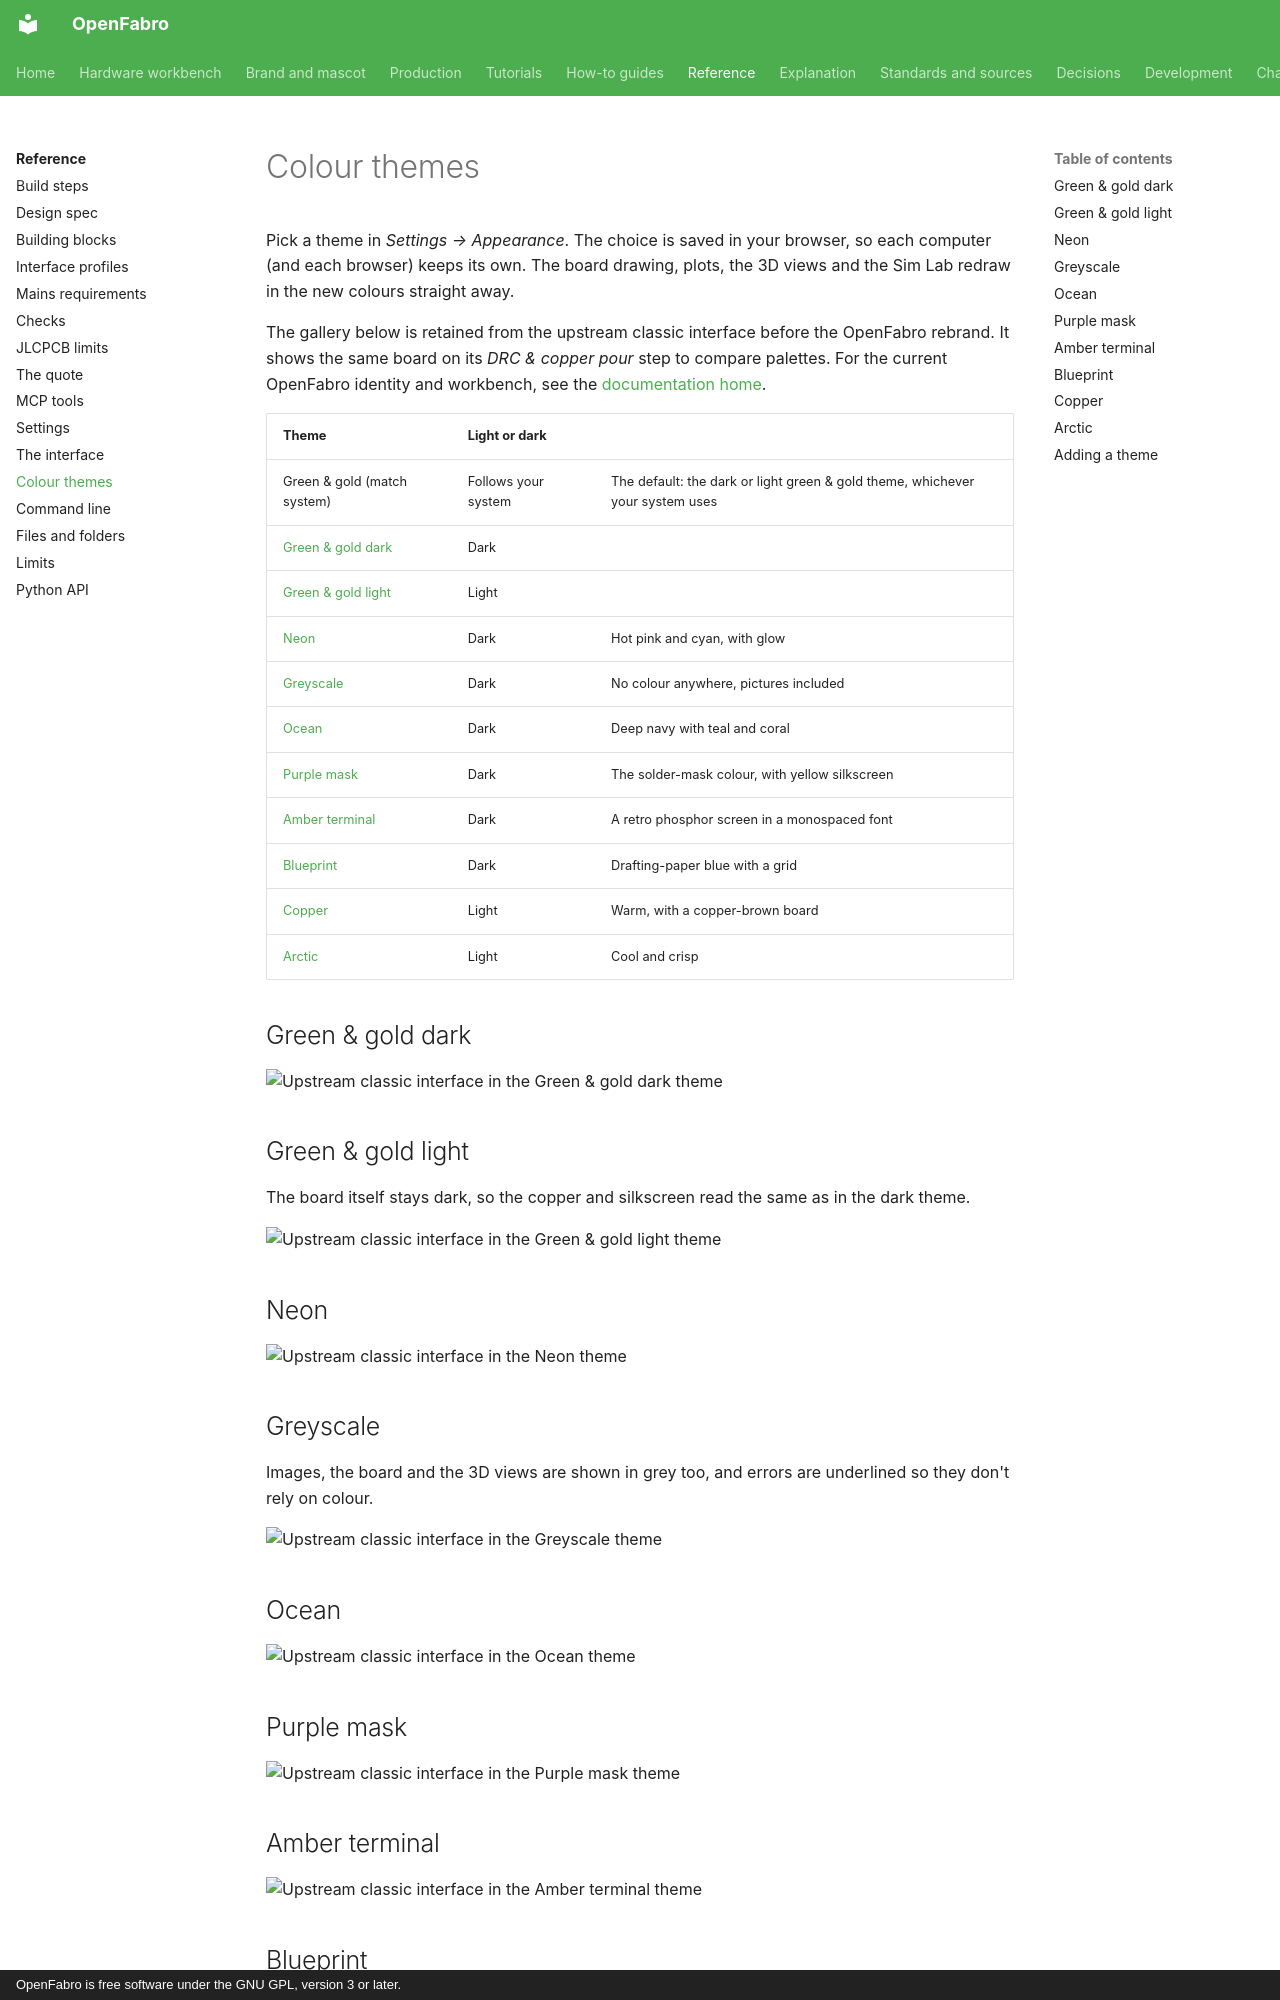

repository: AllenPeng0209/OpenFabro · page: reference/themes/index.html · generator: mkdocs · copyright: OpenFabro is free software under the GNU GPL, version 3 or later.

# Colour themes

Pick a theme in *Settings → Appearance*. The choice is saved in your browser, so each
computer (and each browser) keeps its own. The board drawing, plots, the 3D views and the Sim Lab redraw in the new colours straight away.

The gallery below is retained from the upstream classic interface before the OpenFabro rebrand.
It shows the same board on its *DRC & copper pour* step to compare palettes. For the current
OpenFabro identity and workbench, see the [documentation home](../index.md).

| Theme | Light or dark | |
|---|---|---|
| Green & gold (match system) | Follows your system | The default: the dark or light green & gold theme, whichever your system uses |
| [Green & gold dark](#green-gold-dark) | Dark | |
| [Green & gold light](#green-gold-light) | Light | |
| [Neon](#neon) | Dark | Hot pink and cyan, with glow |
| [Greyscale](#greyscale) | Dark | No colour anywhere, pictures included |
| [Ocean](#ocean) | Dark | Deep navy with teal and coral |
| [Purple mask](#purple-mask) | Dark | The solder-mask colour, with yellow silkscreen |
| [Amber terminal](#amber-terminal) | Dark | A retro phosphor screen in a monospaced font |
| [Blueprint](#blueprint) | Dark | Drafting-paper blue with a grid |
| [Copper](#copper) | Light | Warm, with a copper-brown board |
| [Arctic](#arctic) | Light | Cool and crisp |

## Green & gold dark

![Upstream classic interface in the Green & gold dark theme](../screenshots/themes/green-gold-dark.webp){ loading=lazy }

## Green & gold light

The board itself stays dark, so the copper and silkscreen read the same as in the dark theme.

![Upstream classic interface in the Green & gold light theme](../screenshots/themes/green-gold-light.webp){ loading=lazy }

## Neon

![Upstream classic interface in the Neon theme](../screenshots/themes/neon.webp){ loading=lazy }

## Greyscale

Images, the board and the 3D views are shown in grey too, and errors are underlined so they don't rely on colour.

![Upstream classic interface in the Greyscale theme](../screenshots/themes/greyscale.webp){ loading=lazy }

## Ocean

![Upstream classic interface in the Ocean theme](../screenshots/themes/ocean.webp){ loading=lazy }

## Purple mask

![Upstream classic interface in the Purple mask theme](../screenshots/themes/purple.webp){ loading=lazy }

## Amber terminal

![Upstream classic interface in the Amber terminal theme](../screenshots/themes/amber.webp){ loading=lazy }

## Blueprint

![Upstream classic interface in the Blueprint theme](../screenshots/themes/blueprint.webp){ loading=lazy }
